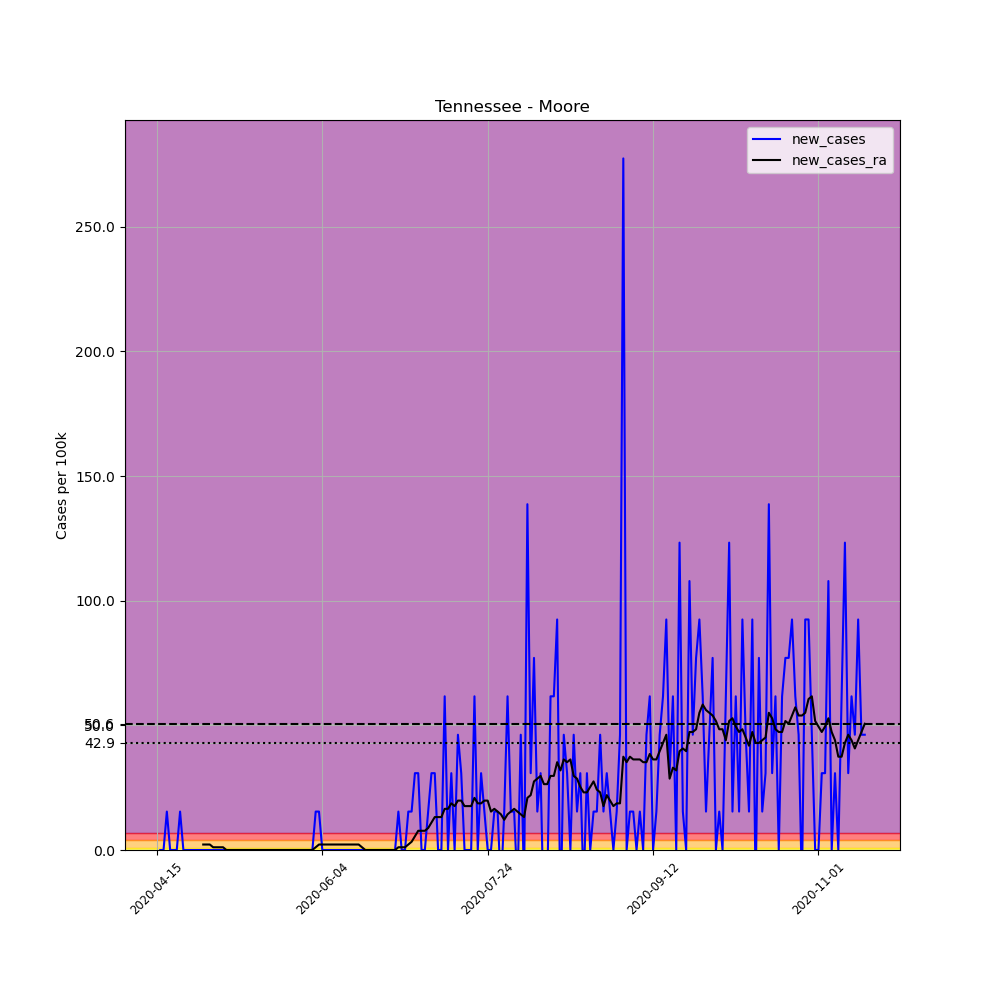

The data file committed next to this chart (first rows):
, date, county, state, fips, cases, deaths, COUNTY, STNAME, CTYNAME, POPESTIMATE2019, per_100k, new_cases, new_cases_ra
635149, 2020-04-15, Moore, Tennessee, 47127, 1, 0, 127, Tennessee, Moore, 6488, 15.41, , 
635150, 2020-04-16, Moore, Tennessee, 47127, 1, 0, 127, Tennessee, Moore, 6488, 15.41, 0.0, 
635151, 2020-04-17, Moore, Tennessee, 47127, 1, 0, 127, Tennessee, Moore, 6488, 15.41, 0.0, 
635152, 2020-04-18, Moore, Tennessee, 47127, 2, 0, 127, Tennessee, Moore, 6488, 30.83, 15.41, 
635153, 2020-04-19, Moore, Tennessee, 47127, 2, 0, 127, Tennessee, Moore, 6488, 30.83, 0.0, 
635154, 2020-04-20, Moore, Tennessee, 47127, 2, 0, 127, Tennessee, Moore, 6488, 30.83, 0.0, 
635155, 2020-04-21, Moore, Tennessee, 47127, 2, 0, 127, Tennessee, Moore, 6488, 30.83, 0.0, 
635156, 2020-04-22, Moore, Tennessee, 47127, 3, 0, 127, Tennessee, Moore, 6488, 46.24, 15.41, 
635157, 2020-04-23, Moore, Tennessee, 47127, 3, 0, 127, Tennessee, Moore, 6488, 46.24, 0.0, 
635158, 2020-04-24, Moore, Tennessee, 47127, 3, 0, 127, Tennessee, Moore, 6488, 46.24, 0.0, 
635159, 2020-04-25, Moore, Tennessee, 47127, 3, 0, 127, Tennessee, Moore, 6488, 46.24, 0.0, 
635160, 2020-04-26, Moore, Tennessee, 47127, 3, 0, 127, Tennessee, Moore, 6488, 46.24, 0.0, 
635161, 2020-04-27, Moore, Tennessee, 47127, 3, 0, 127, Tennessee, Moore, 6488, 46.24, 0.0, 
635162, 2020-04-28, Moore, Tennessee, 47127, 3, 0, 127, Tennessee, Moore, 6488, 46.24, 0.0, 
635163, 2020-04-29, Moore, Tennessee, 47127, 3, 0, 127, Tennessee, Moore, 6488, 46.24, 0.0, 2.202
635164, 2020-04-30, Moore, Tennessee, 47127, 3, 0, 127, Tennessee, Moore, 6488, 46.24, 0.0, 2.202
635165, 2020-05-01, Moore, Tennessee, 47127, 3, 0, 127, Tennessee, Moore, 6488, 46.24, 0.0, 2.202
635166, 2020-05-02, Moore, Tennessee, 47127, 3, 0, 127, Tennessee, Moore, 6488, 46.24, 0.0, 1.101
635167, 2020-05-03, Moore, Tennessee, 47127, 3, 0, 127, Tennessee, Moore, 6488, 46.24, 0.0, 1.101
635168, 2020-05-04, Moore, Tennessee, 47127, 3, 0, 127, Tennessee, Moore, 6488, 46.24, 0.0, 1.101
635169, 2020-05-05, Moore, Tennessee, 47127, 3, 0, 127, Tennessee, Moore, 6488, 46.24, 0.0, 1.101
635170, 2020-05-06, Moore, Tennessee, 47127, 3, 0, 127, Tennessee, Moore, 6488, 46.24, 0.0, 0.0
635171, 2020-05-07, Moore, Tennessee, 47127, 3, 0, 127, Tennessee, Moore, 6488, 46.24, 0.0, 0.0
635172, 2020-05-08, Moore, Tennessee, 47127, 3, 0, 127, Tennessee, Moore, 6488, 46.24, 0.0, 0.0
635173, 2020-05-09, Moore, Tennessee, 47127, 3, 0, 127, Tennessee, Moore, 6488, 46.24, 0.0, 0.0
635174, 2020-05-10, Moore, Tennessee, 47127, 3, 0, 127, Tennessee, Moore, 6488, 46.24, 0.0, 0.0
635175, 2020-05-11, Moore, Tennessee, 47127, 3, 0, 127, Tennessee, Moore, 6488, 46.24, 0.0, 0.0
635176, 2020-05-12, Moore, Tennessee, 47127, 3, 0, 127, Tennessee, Moore, 6488, 46.24, 0.0, 0.0
635177, 2020-05-13, Moore, Tennessee, 47127, 3, 0, 127, Tennessee, Moore, 6488, 46.24, 0.0, 0.0
635178, 2020-05-14, Moore, Tennessee, 47127, 3, 0, 127, Tennessee, Moore, 6488, 46.24, 0.0, 0.0
635179, 2020-05-15, Moore, Tennessee, 47127, 3, 0, 127, Tennessee, Moore, 6488, 46.24, 0.0, 0.0
635180, 2020-05-16, Moore, Tennessee, 47127, 3, 0, 127, Tennessee, Moore, 6488, 46.24, 0.0, 0.0
635181, 2020-05-17, Moore, Tennessee, 47127, 3, 0, 127, Tennessee, Moore, 6488, 46.24, 0.0, 0.0
635182, 2020-05-18, Moore, Tennessee, 47127, 3, 0, 127, Tennessee, Moore, 6488, 46.24, 0.0, 0.0
635183, 2020-05-19, Moore, Tennessee, 47127, 3, 0, 127, Tennessee, Moore, 6488, 46.24, 0.0, 0.0
635184, 2020-05-20, Moore, Tennessee, 47127, 3, 0, 127, Tennessee, Moore, 6488, 46.24, 0.0, 0.0
635185, 2020-05-21, Moore, Tennessee, 47127, 3, 0, 127, Tennessee, Moore, 6488, 46.24, 0.0, 0.0
635186, 2020-05-22, Moore, Tennessee, 47127, 3, 0, 127, Tennessee, Moore, 6488, 46.24, 0.0, 0.0
635187, 2020-05-23, Moore, Tennessee, 47127, 3, 0, 127, Tennessee, Moore, 6488, 46.24, 0.0, 0.0
635188, 2020-05-24, Moore, Tennessee, 47127, 3, 0, 127, Tennessee, Moore, 6488, 46.24, 0.0, 0.0
635189, 2020-05-25, Moore, Tennessee, 47127, 3, 0, 127, Tennessee, Moore, 6488, 46.24, 0.0, 0.0
635190, 2020-05-26, Moore, Tennessee, 47127, 3, 0, 127, Tennessee, Moore, 6488, 46.24, 0.0, 0.0
635191, 2020-05-27, Moore, Tennessee, 47127, 3, 0, 127, Tennessee, Moore, 6488, 46.24, 0.0, 0.0
635192, 2020-05-28, Moore, Tennessee, 47127, 3, 0, 127, Tennessee, Moore, 6488, 46.24, 0.0, 0.0
635193, 2020-05-29, Moore, Tennessee, 47127, 3, 0, 127, Tennessee, Moore, 6488, 46.24, 0.0, 0.0
635194, 2020-05-30, Moore, Tennessee, 47127, 3, 0, 127, Tennessee, Moore, 6488, 46.24, 0.0, 0.0
635195, 2020-05-31, Moore, Tennessee, 47127, 3, 0, 127, Tennessee, Moore, 6488, 46.24, 0.0, 0.0
635196, 2020-06-01, Moore, Tennessee, 47127, 3, 0, 127, Tennessee, Moore, 6488, 46.24, 0.0, 0.0
635197, 2020-06-02, Moore, Tennessee, 47127, 4, 0, 127, Tennessee, Moore, 6488, 61.65, 15.41, 1.101
635198, 2020-06-03, Moore, Tennessee, 47127, 5, 0, 127, Tennessee, Moore, 6488, 77.07, 15.41, 2.202
635199, 2020-06-04, Moore, Tennessee, 47127, 5, 0, 127, Tennessee, Moore, 6488, 77.07, 0.0, 2.202
635200, 2020-06-05, Moore, Tennessee, 47127, 5, 0, 127, Tennessee, Moore, 6488, 77.07, 0.0, 2.202
635201, 2020-06-06, Moore, Tennessee, 47127, 5, 0, 127, Tennessee, Moore, 6488, 77.07, 0.0, 2.202
635202, 2020-06-07, Moore, Tennessee, 47127, 5, 0, 127, Tennessee, Moore, 6488, 77.07, 0.0, 2.202
635203, 2020-06-08, Moore, Tennessee, 47127, 5, 0, 127, Tennessee, Moore, 6488, 77.07, 0.0, 2.202
635204, 2020-06-09, Moore, Tennessee, 47127, 5, 0, 127, Tennessee, Moore, 6488, 77.07, 0.0, 2.202
635205, 2020-06-10, Moore, Tennessee, 47127, 5, 0, 127, Tennessee, Moore, 6488, 77.07, 0.0, 2.202
635206, 2020-06-11, Moore, Tennessee, 47127, 5, 0, 127, Tennessee, Moore, 6488, 77.07, 0.0, 2.202
635207, 2020-06-12, Moore, Tennessee, 47127, 5, 0, 127, Tennessee, Moore, 6488, 77.07, 0.0, 2.202
635208, 2020-06-13, Moore, Tennessee, 47127, 5, 0, 127, Tennessee, Moore, 6488, 77.07, 0.0, 2.202
... 155 more rows
